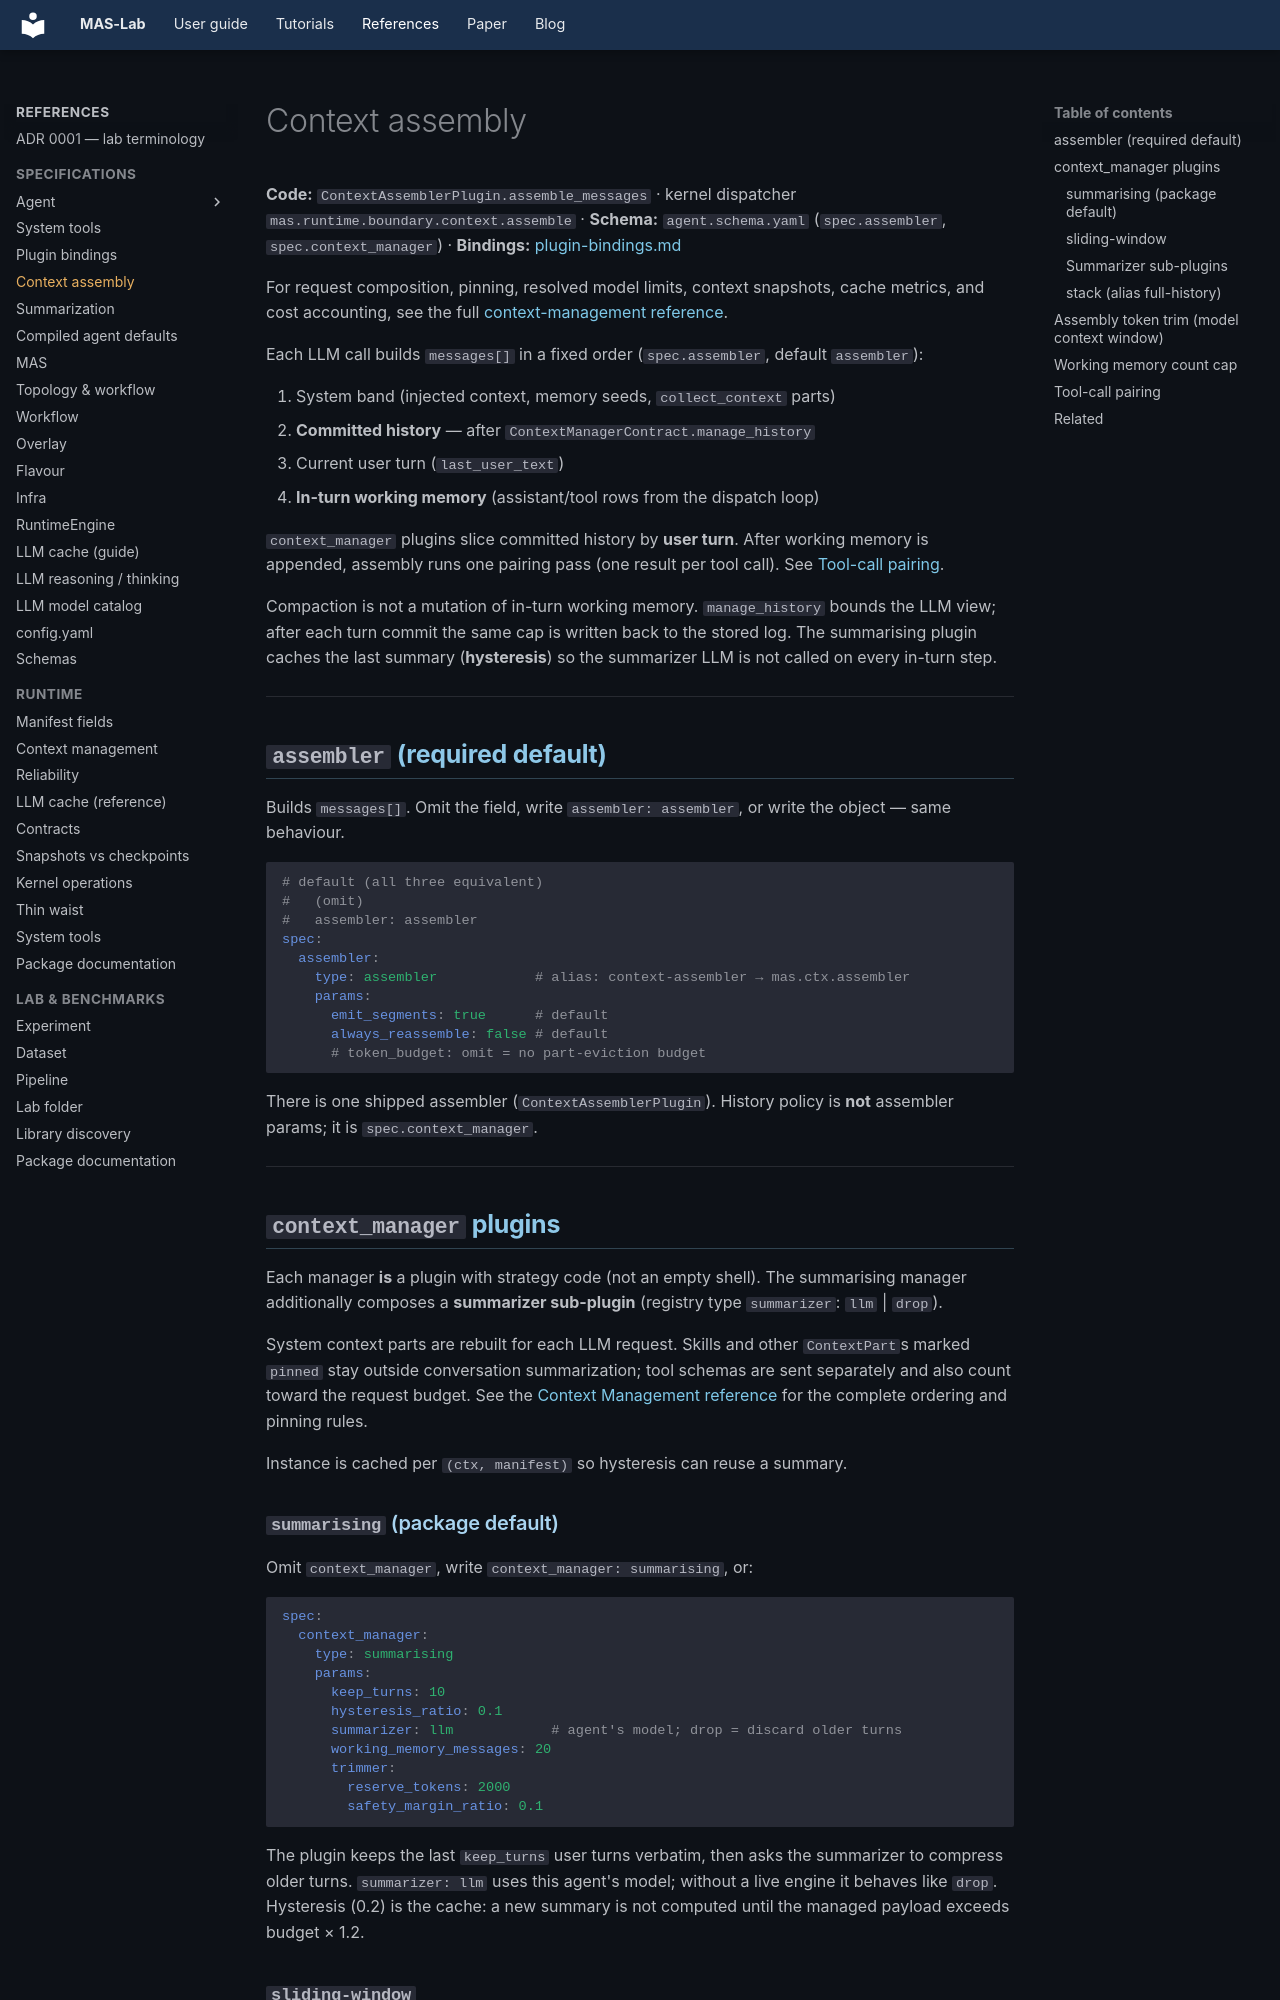

repository: outshift-open/mas-lab · page: manifests/context-assembly/index.html · generator: mkdocs

<!--
  Copyright (c) 2026 Cisco Systems, Inc. and its affiliates
  SPDX-License-Identifier: Apache-2.0
-->
# Context assembly

**Code:** `ContextAssemblerPlugin.assemble_messages` · kernel dispatcher
`mas.runtime.boundary.context.assemble` · **Schema:** `agent.schema.yaml`
(`spec.assembler`, `spec.context_manager`) · **Bindings:** [plugin-bindings.md](plugin-bindings.md)

For request composition, pinning, resolved model limits, context snapshots,
cache metrics, and cost accounting, see the full
[context-management reference](../references/context-management.md).

Each LLM call builds `messages[]` in a fixed order (`spec.assembler`, default
`assembler`):

1. System band (injected context, memory seeds, `collect_context` parts)
2. **Committed history** — after `ContextManagerContract.manage_history`
3. Current user turn (`last_user_text`)
4. **In-turn working memory** (assistant/tool rows from the dispatch loop)

`context_manager` plugins slice committed history by **user turn**. After
working memory is appended, assembly runs one pairing pass (one result per
tool call). See [Tool-call pairing](#tool-call-pairing).

Compaction is not a mutation of in-turn working memory. `manage_history`
bounds the LLM view; after each turn commit the same cap is written back to
the stored log. The summarising plugin caches the last summary
(**hysteresis**) so the summarizer LLM is not called on every in-turn step.

---

## `assembler` (required default)

Builds `messages[]`. Omit the field, write `assembler: assembler`, or write
the object — same behaviour.

```yaml
# default (all three equivalent)
#   (omit)
#   assembler: assembler
spec:
  assembler:
    type: assembler            # alias: context-assembler → mas.ctx.assembler
    params:
      emit_segments: true      # default
      always_reassemble: false # default
      # token_budget: omit = no part-eviction budget
```

There is one shipped assembler (`ContextAssemblerPlugin`). History policy is
**not** assembler params; it is `spec.context_manager`.

---

## `context_manager` plugins

Each manager **is** a plugin with strategy code (not an empty shell). The
summarising manager additionally composes a **summarizer sub-plugin**
(registry type `summarizer`: `llm` | `drop`).

System context parts are rebuilt for each LLM request. Skills and other
`ContextPart`s marked `pinned` stay outside conversation summarization; tool
schemas are sent separately and also count toward the request budget. See the
[Context Management reference](../references/context-management.md) for the
complete ordering and pinning rules.

Instance is cached per `(ctx, manifest)` so hysteresis can reuse a summary.

### `summarising` (package default)

Omit `context_manager`, write `context_manager: summarising`, or:

```yaml
spec:
  context_manager:
    type: summarising
    params:
      keep_turns: 10
      hysteresis_ratio: 0.1
      summarizer: llm            # agent's model; drop = discard older turns
      working_memory_messages: 20
      trimmer:
        reserve_tokens: 2000
        safety_margin_ratio: 0.1
```

The plugin keeps the last `keep_turns` user turns verbatim, then asks the
summarizer to compress older turns. `summarizer: llm` uses this agent's
model; without a live engine it behaves like `drop`. Hysteresis (0.2) is the
cache: a new summary is not computed until the managed payload exceeds
budget × 1.2.
